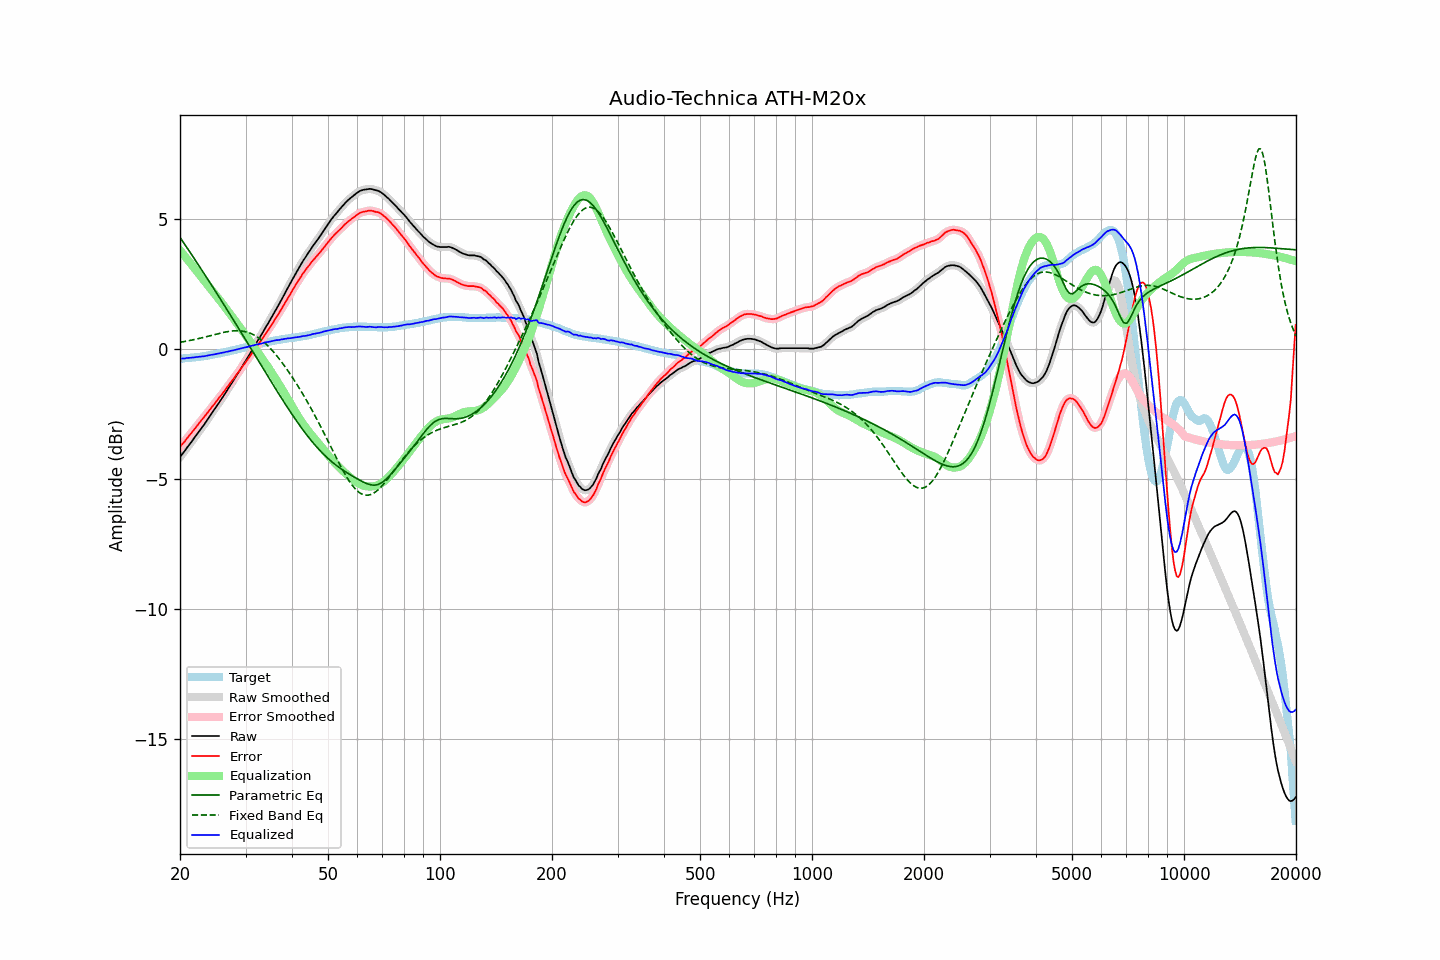

The file beside this chart, header and first rows:
frequency, raw, error, smoothed, error_smoothed, equalization, parametric_eq, fixed_band_eq, equalized_raw, equalized_smoothed, target
20.00, -4.17, -3.78, -4.17, -3.78, 3.78, 4.28, 0.25, -0.39, -0.39, -0.39
20.20, -4.09, -3.70, -4.09, -3.71, 3.71, 4.19, 0.26, -0.38, -0.38, -0.39
20.40, -4.01, -3.63, -4.01, -3.63, 3.63, 4.10, 0.27, -0.38, -0.38, -0.38
20.61, -3.93, -3.56, -3.93, -3.56, 3.56, 4.01, 0.28, -0.38, -0.37, -0.37
20.81, -3.84, -3.47, -3.84, -3.48, 3.48, 3.92, 0.29, -0.36, -0.36, -0.37
21.02, -3.76, -3.40, -3.76, -3.40, 3.40, 3.83, 0.30, -0.36, -0.36, -0.36
21.23, -3.68, -3.32, -3.68, -3.33, 3.33, 3.73, 0.31, -0.35, -0.35, -0.36
21.44, -3.60, -3.25, -3.60, -3.25, 3.25, 3.64, 0.33, -0.35, -0.35, -0.35
21.66, -3.51, -3.17, -3.51, -3.17, 3.17, 3.55, 0.34, -0.34, -0.34, -0.34
21.87, -3.43, -3.09, -3.43, -3.10, 3.09, 3.45, 0.35, -0.34, -0.33, -0.34
22.09, -3.34, -3.01, -3.34, -3.01, 3.02, 3.36, 0.36, -0.32, -0.33, -0.33
22.31, -3.26, -2.94, -3.26, -2.94, 2.94, 3.27, 0.38, -0.32, -0.32, -0.32
22.54, -3.17, -2.85, -3.17, -2.86, 2.86, 3.17, 0.39, -0.31, -0.31, -0.32
22.76, -3.09, -2.78, -3.09, -2.78, 2.78, 3.08, 0.41, -0.31, -0.30, -0.31
22.99, -3.00, -2.70, -3.00, -2.71, 2.71, 2.98, 0.42, -0.29, -0.30, -0.30
23.22, -2.92, -2.63, -2.92, -2.63, 2.63, 2.89, 0.44, -0.29, -0.29, -0.29
23.45, -2.83, -2.55, -2.83, -2.55, 2.55, 2.79, 0.45, -0.28, -0.28, -0.28
23.69, -2.74, -2.47, -2.74, -2.47, 2.47, 2.70, 0.47, -0.27, -0.27, -0.27
23.92, -2.65, -2.39, -2.65, -2.39, 2.39, 2.60, 0.49, -0.25, -0.25, -0.26
24.16, -2.56, -2.31, -2.56, -2.31, 2.32, 2.50, 0.50, -0.24, -0.24, -0.25
24.40, -2.47, -2.23, -2.47, -2.24, 2.24, 2.41, 0.52, -0.23, -0.23, -0.24
24.65, -2.38, -2.16, -2.38, -2.16, 2.16, 2.31, 0.53, -0.22, -0.22, -0.22
24.89, -2.29, -2.08, -2.29, -2.08, 2.08, 2.21, 0.55, -0.21, -0.21, -0.21
25.14, -2.20, -2.00, -2.20, -2.00, 2.00, 2.12, 0.57, -0.20, -0.20, -0.20
25.39, -2.11, -1.92, -2.11, -1.92, 1.92, 2.02, 0.58, -0.19, -0.18, -0.19
25.65, -2.01, -1.83, -2.01, -1.84, 1.84, 1.92, 0.60, -0.17, -0.17, -0.18
25.91, -1.92, -1.76, -1.92, -1.76, 1.76, 1.82, 0.61, -0.16, -0.16, -0.16
26.16, -1.83, -1.68, -1.83, -1.68, 1.68, 1.72, 0.62, -0.15, -0.15, -0.15
26.43, -1.73, -1.59, -1.73, -1.60, 1.59, 1.63, 0.64, -0.14, -0.14, -0.14
26.69, -1.63, -1.50, -1.63, -1.51, 1.51, 1.53, 0.65, -0.12, -0.12, -0.13
26.96, -1.54, -1.43, -1.54, -1.43, 1.43, 1.43, 0.66, -0.11, -0.11, -0.11
27.23, -1.44, -1.34, -1.44, -1.35, 1.35, 1.33, 0.67, -0.09, -0.09, -0.10
27.50, -1.34, -1.26, -1.34, -1.27, 1.26, 1.23, 0.68, -0.08, -0.08, -0.08
27.77, -1.25, -1.18, -1.25, -1.18, 1.18, 1.13, 0.68, -0.07, -0.06, -0.07
28.05, -1.15, -1.10, -1.15, -1.10, 1.10, 1.03, 0.69, -0.05, -0.05, -0.05
28.33, -1.05, -1.01, -1.05, -1.02, 1.01, 0.93, 0.69, -0.03, -0.04, -0.04
28.62, -0.95, -0.93, -0.95, -0.93, 0.93, 0.83, 0.69, -0.02, -0.02, -0.02
28.90, -0.85, -0.84, -0.85, -0.85, 0.85, 0.73, 0.69, -0.00, -0.00, -0.01
29.19, -0.75, -0.76, -0.75, -0.76, 0.76, 0.63, 0.68, 0.01, 0.01, 0.01
29.48, -0.65, -0.67, -0.65, -0.68, 0.68, 0.53, 0.67, 0.03, 0.03, 0.02
29.78, -0.55, -0.59, -0.55, -0.59, 0.59, 0.42, 0.66, 0.04, 0.04, 0.04
30.08, -0.45, -0.50, -0.45, -0.51, 0.51, 0.32, 0.65, 0.05, 0.05, 0.05
30.38, -0.35, -0.42, -0.35, -0.42, 0.42, 0.22, 0.63, 0.07, 0.07, 0.07
30.68, -0.25, -0.33, -0.25, -0.33, 0.33, 0.12, 0.61, 0.08, 0.08, 0.08
30.99, -0.14, -0.24, -0.15, -0.25, 0.24, 0.02, 0.58, 0.10, 0.10, 0.10
31.30, -0.04, -0.15, -0.04, -0.16, 0.16, -0.08, 0.56, 0.12, 0.12, 0.11
31.61, 0.06, -0.07, 0.06, -0.07, 0.07, -0.18, 0.53, 0.13, 0.13, 0.13
31.93, 0.17, 0.03, 0.17, 0.02, -0.02, -0.29, 0.49, 0.15, 0.15, 0.14
32.24, 0.27, 0.11, 0.27, 0.11, -0.11, -0.39, 0.45, 0.17, 0.16, 0.16
32.57, 0.37, 0.20, 0.37, 0.19, -0.19, -0.49, 0.41, 0.17, 0.18, 0.17
32.89, 0.47, 0.28, 0.47, 0.28, -0.28, -0.59, 0.36, 0.19, 0.19, 0.19
33.22, 0.57, 0.37, 0.57, 0.37, -0.37, -0.69, 0.31, 0.20, 0.20, 0.20
33.55, 0.68, 0.46, 0.68, 0.46, -0.46, -0.79, 0.26, 0.22, 0.22, 0.22
33.89, 0.79, 0.56, 0.79, 0.55, -0.55, -0.89, 0.21, 0.24, 0.24, 0.23
34.23, 0.89, 0.64, 0.89, 0.64, -0.64, -1.00, 0.15, 0.25, 0.25, 0.25
34.57, 0.99, 0.73, 0.99, 0.73, -0.73, -1.10, 0.09, 0.26, 0.26, 0.26
34.92, 1.10, 0.83, 1.10, 0.82, -0.83, -1.20, 0.02, 0.27, 0.27, 0.27
35.27, 1.21, 0.92, 1.21, 0.92, -0.92, -1.30, -0.04, 0.29, 0.29, 0.29
35.62, 1.32, 1.02, 1.32, 1.02, -1.02, -1.40, -0.11, 0.30, 0.31, 0.30
35.97, 1.43, 1.12, 1.43, 1.12, -1.11, -1.50, -0.19, 0.32, 0.32, 0.31
... 635 more rows
